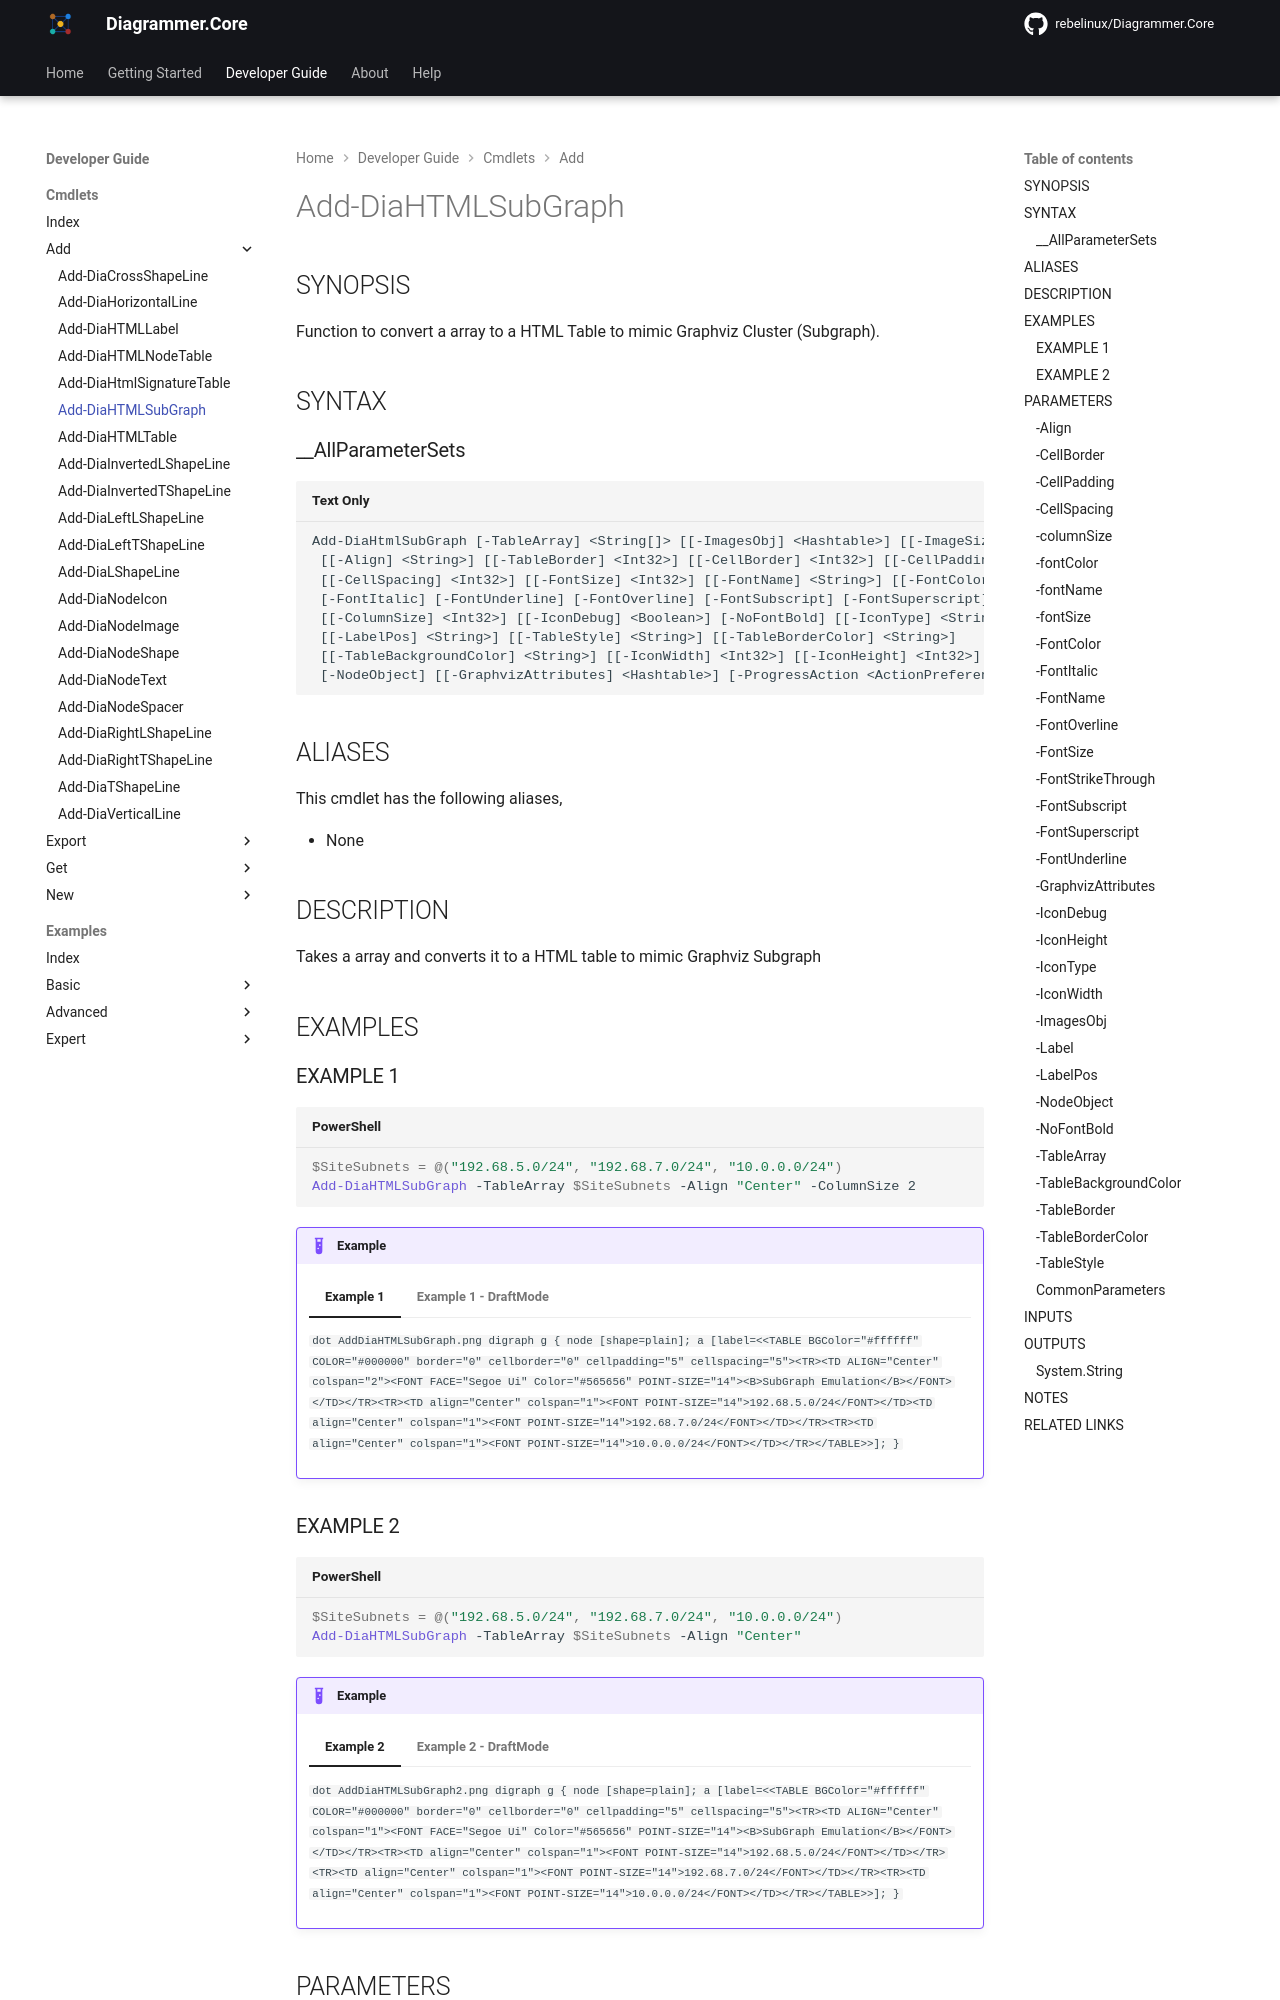

repository: rebelinux/Diagrammer.Core · page: dev-guide/commands/Add-DiaHTMLSubGraph/index.html · generator: mkdocs

---
document type: cmdlet
external help file: Diagrammer.Core-Help.xml
HelpUri: ''
Locale: en-US
Module Name: Diagrammer.Core
ms.date: 10/04/2025
PlatyPS schema version: 2024-05-01
title: Add-DiaHTMLSubGraph
---

# Add-DiaHTMLSubGraph

## SYNOPSIS

Function to convert a array to a HTML Table to mimic Graphviz Cluster (Subgraph).

## SYNTAX

### __AllParameterSets

```
Add-DiaHtmlSubGraph [-TableArray] <String[]> [[-ImagesObj] <Hashtable>] [[-ImageSizePercent] <Int32>]
 [[-Align] <String>] [[-TableBorder] <Int32>] [[-CellBorder] <Int32>] [[-CellPadding] <Int32>]
 [[-CellSpacing] <Int32>] [[-FontSize] <Int32>] [[-FontName] <String>] [[-FontColor] <String>] [-FontBold]
 [-FontItalic] [-FontUnderline] [-FontOverline] [-FontSubscript] [-FontSuperscript] [-FontStrikeThrough]
 [[-ColumnSize] <Int32>] [[-IconDebug] <Boolean>] [-NoFontBold] [[-IconType] <String>] [[-Label] <String>]
 [[-LabelPos] <String>] [[-TableStyle] <String>] [[-TableBorderColor] <String>]
 [[-TableBackgroundColor] <String>] [[-IconWidth] <Int32>] [[-IconHeight] <Int32>] [[-Name] <String>]
 [-NodeObject] [[-GraphvizAttributes] <Hashtable>] [-ProgressAction <ActionPreference>] [<CommonParameters>]
```

## ALIASES

This cmdlet has the following aliases,

- None

## DESCRIPTION

Takes a array and converts it to a HTML table to mimic Graphviz Subgraph

## EXAMPLES
